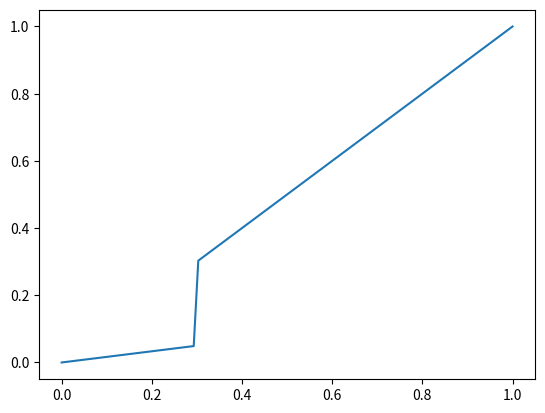

The matplotlib source for this figure:
import numpy as np
import matplotlib.pyplot as plt

k=0.3
d = 0.05

s = d/k

x = np.linspace(0,1,100)
y = x.copy()
y[np.abs(y)<k] = y[np.abs(y)<k]*s

plt.plot(x,y)
plt.show()
